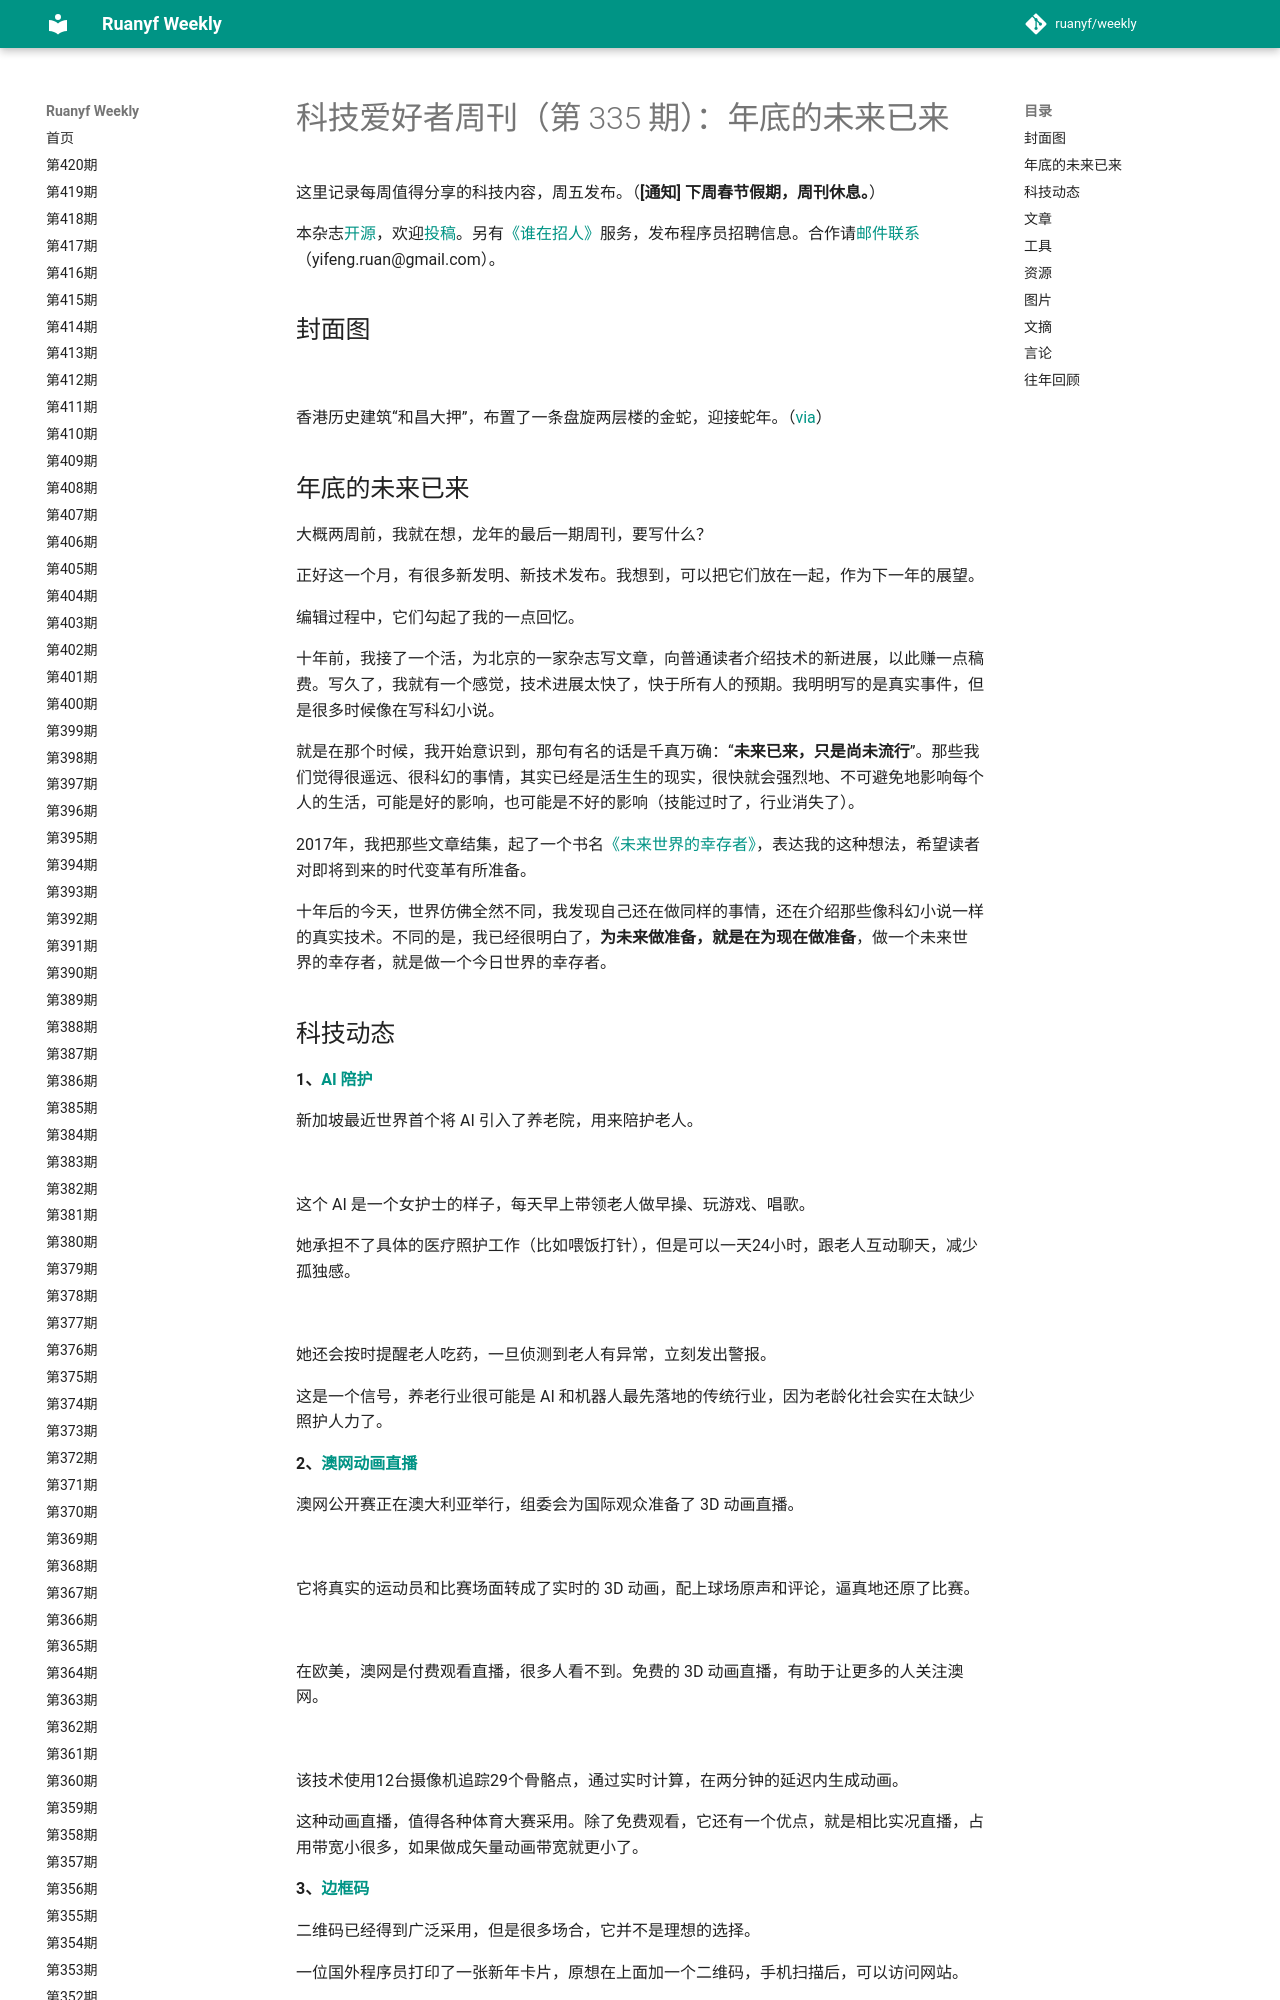

repository: xanxushu/weekly · page: issue-335/index.html · generator: mkdocs

# 科技爱好者周刊（第 335 期）：年底的未来已来

这里记录每周值得分享的科技内容，周五发布。（**[通知] 下周春节假期，周刊休息。**）

本杂志[开源](https://github.com/ruanyf/weekly)，欢迎[投稿](https://github.com/ruanyf/weekly/issues)。另有[《谁在招人》](https://github.com/ruanyf/weekly/issues/5830)服务，发布程序员招聘信息。合作请[邮件联系](mailto:yifeng.ruan@gmail.com)（yifeng.ruan@gmail.com）。

## 封面图

![](https://cdn.beekka.com/blogimg/asset/202501/bg2025011515.webp)

香港历史建筑“和昌大押”，布置了一条盘旋两层楼的金蛇，迎接蛇年。（[via](https://www.instagram.com/cctv.chinese/p/DE1lxx-z1Gc/)）

## 年底的未来已来

大概两周前，我就在想，龙年的最后一期周刊，要写什么？

正好这一个月，有很多新发明、新技术发布。我想到，可以把它们放在一起，作为下一年的展望。

编辑过程中，它们勾起了我的一点回忆。

十年前，我接了一个活，为北京的一家杂志写文章，向普通读者介绍技术的新进展，以此赚一点稿费。写久了，我就有一个感觉，技术进展太快了，快于所有人的预期。我明明写的是真实事件，但是很多时候像在写科幻小说。

就是在那个时候，我开始意识到，那句有名的话是千真万确：“**未来已来，只是尚未流行**”。那些我们觉得很遥远、很科幻的事情，其实已经是活生生的现实，很快就会强烈地、不可避免地影响每个人的生活，可能是好的影响，也可能是不好的影响（技能过时了，行业消失了）。

2017年，我把那些文章结集，起了一个书名[《未来世界的幸存者》](https://www.ruanyifeng.com/survivor/)，表达我的这种想法，希望读者对即将到来的时代变革有所准备。

十年后的今天，世界仿佛全然不同，我发现自己还在做同样的事情，还在介绍那些像科幻小说一样的真实技术。不同的是，我已经很明白了，**为未来做准备，就是在为现在做准备**，做一个未来世界的幸存者，就是做一个今日世界的幸存者。
